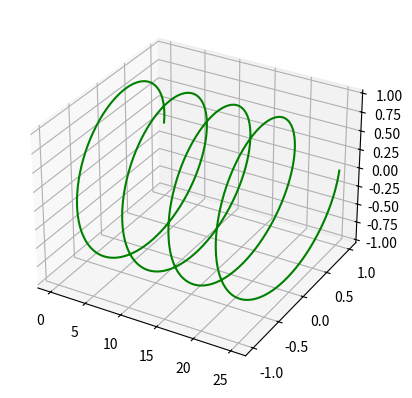
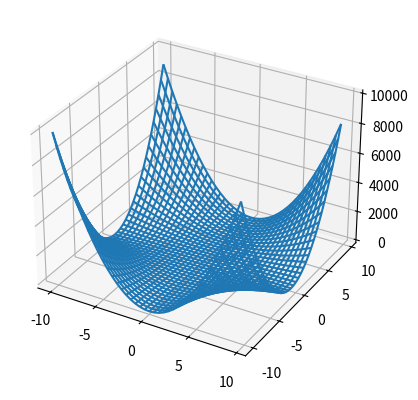

These figures' Python source, in order:
import numpy as np
import matplotlib.pyplot as plt
from mpl_toolkits.mplot3d import Axes3D

fig = plt.figure()
ax = fig.add_subplot(projection="3d")

theta_max = 8 * np.pi
n = 1000
theta = np.linspace(0, theta_max, n)
x = theta
z = np.sin(theta)
y = np.cos(theta)
ax.plot(x, y, z, "g")
plt.show()

fig = plt.figure()
ax = fig.add_subplot(projection="3d")
grid = np.arange(-10, 10, 0.5)
x, y = np.meshgrid(grid, grid)
z = x ** 2 * y ** 2 + 2
ax.plot_wireframe(x, y, z)
plt.show()

